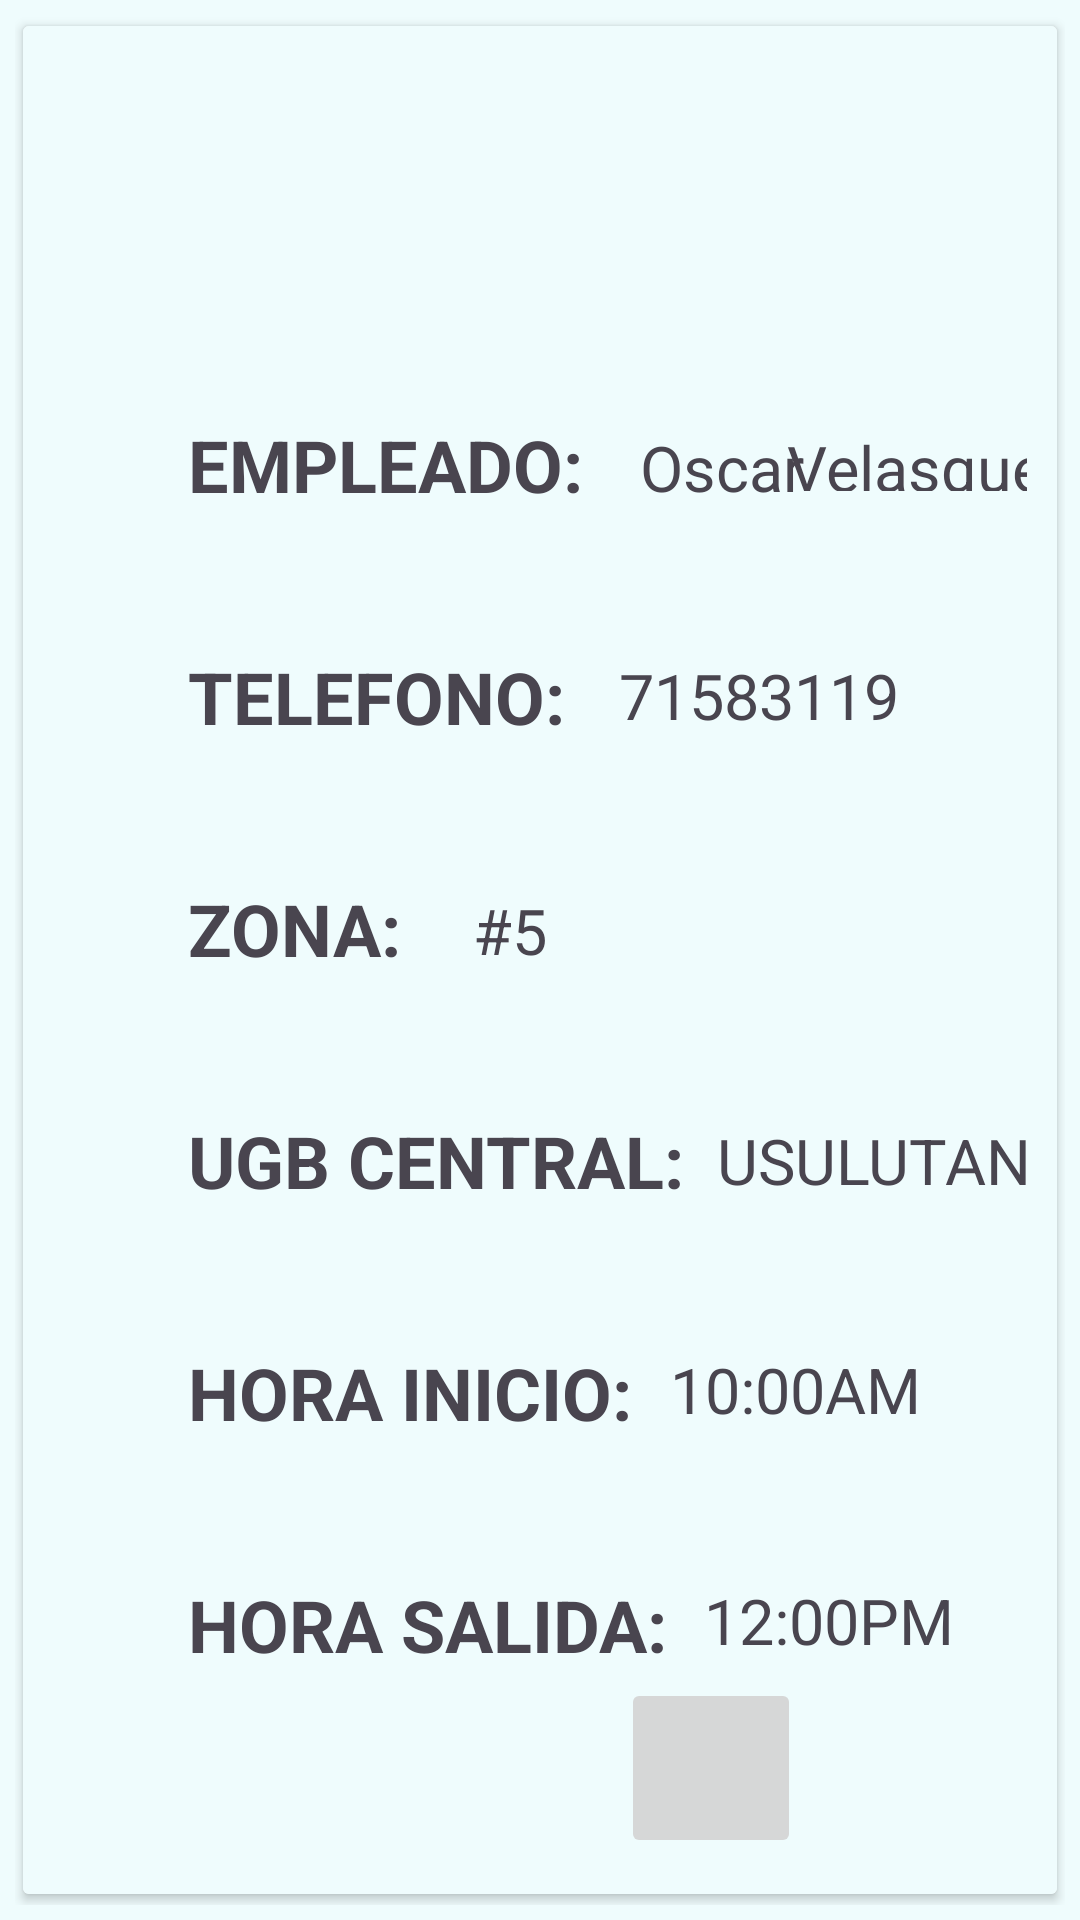

Reconstruct the res/layout file that produces this screen, plus the resources it refers to.
<!-- AndroidManifest.xml: application theme Theme.LimpiezaUGB -->
<!-- res/layout/ver.xml -->
<?xml version="1.0" encoding="utf-8"?>
<LinearLayout xmlns:android="http://schemas.android.com/apk/res/android"
    xmlns:app="http://schemas.android.com/apk/res-auto"
    xmlns:tools="http://schemas.android.com/tools"
    android:orientation="vertical"
    android:background="#EFFCFD"
    android:layout_width="match_parent"
    android:layout_height="match_parent"
    android:padding="5dp"  >

    <androidx.cardview.widget.CardView
        android:layout_width="match_parent"
        android:layout_height="match_parent"
        app:cardUseCompatPadding="true" >

        <androidx.constraintlayout.widget.ConstraintLayout
            android:layout_width="match_parent"
            android:layout_height="match_parent"
            android:background="#EFFCFD"
            android:padding="10dp">

            <TextView
                android:id="@+id/textView13"
                android:layout_width="wrap_content"
                android:layout_height="wrap_content"
                android:layout_marginStart="45dp"
                android:layout_marginTop="45dp"
                android:text="HORA SALIDA:"
                android:textSize="24sp"
                android:textStyle="normal|bold"
                app:layout_constraintStart_toStartOf="parent"
                app:layout_constraintTop_toBottomOf="@+id/textView12" />

            <TextView
                android:id="@+id/textView12"
                android:layout_width="wrap_content"
                android:layout_height="wrap_content"
                android:layout_marginStart="45dp"
                android:layout_marginTop="45dp"
                android:text="HORA INICIO:"
                android:textSize="24sp"
                android:textStyle="normal|bold"
                app:layout_constraintStart_toStartOf="parent"
                app:layout_constraintTop_toBottomOf="@+id/textView11" />

            <TextView
                android:id="@+id/textView11"
                android:layout_width="wrap_content"
                android:layout_height="wrap_content"
                android:layout_marginStart="45dp"
                android:layout_marginTop="45dp"
                android:text="UGB CENTRAL: "
                android:textSize="24sp"
                android:textStyle="normal|bold"
                app:layout_constraintStart_toStartOf="parent"
                app:layout_constraintTop_toBottomOf="@+id/textView10" />

            <TextView
                android:id="@+id/textView10"
                android:layout_width="wrap_content"
                android:layout_height="wrap_content"
                android:layout_marginStart="45dp"
                android:layout_marginTop="45dp"
                android:text="ZONA: "
                android:textSize="24sp"
                android:textStyle="normal|bold"
                app:layout_constraintStart_toStartOf="parent"
                app:layout_constraintTop_toBottomOf="@+id/textView9" />

            <TextView
                android:id="@+id/textView9"
                android:layout_width="wrap_content"
                android:layout_height="wrap_content"
                android:layout_marginStart="45dp"
                android:layout_marginTop="45dp"
                android:text="TELEFONO:"
                android:textSize="24sp"
                android:textStyle="normal|bold"
                app:layout_constraintStart_toStartOf="parent"
                app:layout_constraintTop_toBottomOf="@+id/textView4" />

            <TextView
                android:id="@+id/textView4"
                android:layout_width="wrap_content"
                android:layout_height="wrap_content"
                android:layout_marginStart="45dp"
                android:layout_marginTop="120dp"
                android:text="EMPLEADO: "
                android:textSize="24sp"
                android:textStyle="normal|bold"
                app:layout_constraintStart_toStartOf="parent"
                app:layout_constraintTop_toTopOf="parent" />

            <ImageView
                android:id="@+id/imageView4"
                android:layout_width="50dp"
                android:layout_height="50dp"
                android:layout_marginStart="4dp"
                android:layout_marginTop="1dp"
                android:layout_marginBottom="70dp"
                app:layout_constraintBottom_toBottomOf="parent"
                app:layout_constraintStart_toStartOf="parent"
                app:layout_constraintTop_toTopOf="parent"
                app:layout_constraintVertical_bias="0.0"
                app:srcCompat="@drawable/ic_account" />

            <TextView
                android:id="@+id/fila_nombre"
                android:layout_width="wrap_content"
                android:layout_height="23dp"
                android:layout_marginStart="5dp"
                android:layout_marginTop="123dp"
                android:text="Oscar"
                android:textSize="21sp"
                app:layout_constraintEnd_toEndOf="parent"
                app:layout_constraintHorizontal_bias="0.098"
                app:layout_constraintStart_toEndOf="@+id/textView4"
                app:layout_constraintTop_toTopOf="parent" />

            <TextView
                android:id="@+id/fila_apellido"
                android:layout_width="wrap_content"
                android:layout_height="22dp"
                android:layout_marginTop="123dp"
                android:text="Velasquez"
                android:textSize="21sp"
                app:layout_constraintEnd_toEndOf="parent"
                app:layout_constraintHorizontal_bias="0.271"
                app:layout_constraintStart_toEndOf="@+id/fila_nombre"
                app:layout_constraintTop_toTopOf="parent" />

            <TextView
                android:id="@+id/fila_dni"
                android:layout_width="wrap_content"
                android:layout_height="wrap_content"
                android:layout_marginStart="18dp"
                android:layout_marginTop="53dp"
                android:text="71583119"
                android:textSize="21sp"
                app:layout_constraintEnd_toEndOf="parent"
                app:layout_constraintHorizontal_bias="0.0"
                app:layout_constraintStart_toEndOf="@+id/textView9"
                app:layout_constraintTop_toBottomOf="@+id/fila_nombre" />

            <TextView
                android:id="@+id/fila_espe"
                android:layout_width="wrap_content"
                android:layout_height="wrap_content"
                android:layout_marginStart="18dp"
                android:layout_marginTop="50dp"
                android:text="#5"
                android:textSize="21sp"
                app:layout_constraintEnd_toEndOf="parent"
                app:layout_constraintHorizontal_bias="0.0"
                app:layout_constraintStart_toEndOf="@+id/textView10"
                app:layout_constraintTop_toBottomOf="@+id/fila_dni" />

            <TextView
                android:id="@+id/fila_sede"
                android:layout_width="wrap_content"
                android:layout_height="wrap_content"
                android:layout_marginStart="5dp"
                android:layout_marginTop="208dp"
                android:text="USULUTAN"
                android:textSize="21sp"
                app:layout_constraintEnd_toEndOf="parent"
                app:layout_constraintHorizontal_bias="0.041"
                app:layout_constraintStart_toEndOf="@+id/textView11"
                app:layout_constraintTop_toBottomOf="@+id/fila_nombre" />

            <TextView
                android:id="@+id/fila_turno"
                android:layout_width="wrap_content"
                android:layout_height="wrap_content"
                android:layout_marginStart="10dp"
                android:layout_marginTop="48dp"
                android:text="10:00AM"
                android:textSize="21sp"
                app:layout_constraintEnd_toEndOf="parent"
                app:layout_constraintHorizontal_bias="0.066"
                app:layout_constraintStart_toEndOf="@+id/textView12"
                app:layout_constraintTop_toBottomOf="@+id/fila_sede" />

            <TextView
                android:id="@+id/fila_doc"
                android:layout_width="wrap_content"
                android:layout_height="wrap_content"
                android:layout_marginStart="12dp"
                android:layout_marginTop="125dp"
                android:text="12:00PM"
                android:textSize="21sp"
                app:layout_constraintEnd_toEndOf="parent"
                app:layout_constraintHorizontal_bias="0.0"
                app:layout_constraintStart_toEndOf="@+id/textView13"
                app:layout_constraintTop_toBottomOf="@+id/fila_sede" />

            <ImageButton
                android:id="@+id/btn_eliminar"
                android:layout_width="60dp"
                android:layout_height="60dp"
                app:layout_constraintBottom_toBottomOf="parent"
                app:layout_constraintEnd_toEndOf="parent"
                app:layout_constraintHorizontal_bias="0.109"
                app:layout_constraintStart_toEndOf="@+id/btn_editar"
                app:layout_constraintTop_toBottomOf="@+id/fila_doc"
                app:layout_constraintVertical_bias="0.706"
                app:srcCompat="@drawable/ic_baseline_delete_24" />

            <ImageButton
                android:id="@+id/btn_editar"
                android:layout_width="60dp"
                android:layout_height="60dp"
                android:layout_marginStart="120dp"
                android:layout_marginTop="70dp"
                app:layout_constraintStart_toStartOf="parent"
                app:layout_constraintTop_toBottomOf="@+id/fila_doc"
                app:srcCompat="@drawable/ic_baseline_edit_24" />
        </androidx.constraintlayout.widget.ConstraintLayout>
    </androidx.cardview.widget.CardView>
</LinearLayout>
<!-- resources referenced by this layout -->
<resources>
  <!-- drawable ic_baseline_edit_24 (drawable) -->
  <vector android:height="24dp" android:tint="#0022FF"
      android:viewportHeight="24" android:viewportWidth="24"
      android:width="24dp" xmlns:android="http://schemas.android.com/apk/res/android">
      <path android:fillColor="@android:color/white" android:pathData="M3,17.25V21h3.75L17.81,9.94l-3.75,-3.75L3,17.25zM20.71,7.04c0.39,-0.39 0.39,-1.02 0,-1.41l-2.34,-2.34c-0.39,-0.39 -1.02,-0.39 -1.41,0l-1.83,1.83 3.75,3.75 1.83,-1.83z"/>
  </vector>
  <style name="Theme.LimpiezaUGB" parent="Base.Theme.LimpiezaUGB" />
  <style name="Base.Theme.LimpiezaUGB" parent="Theme.Material3.DayNight.NoActionBar">
          
          
      </style>
</resources>
